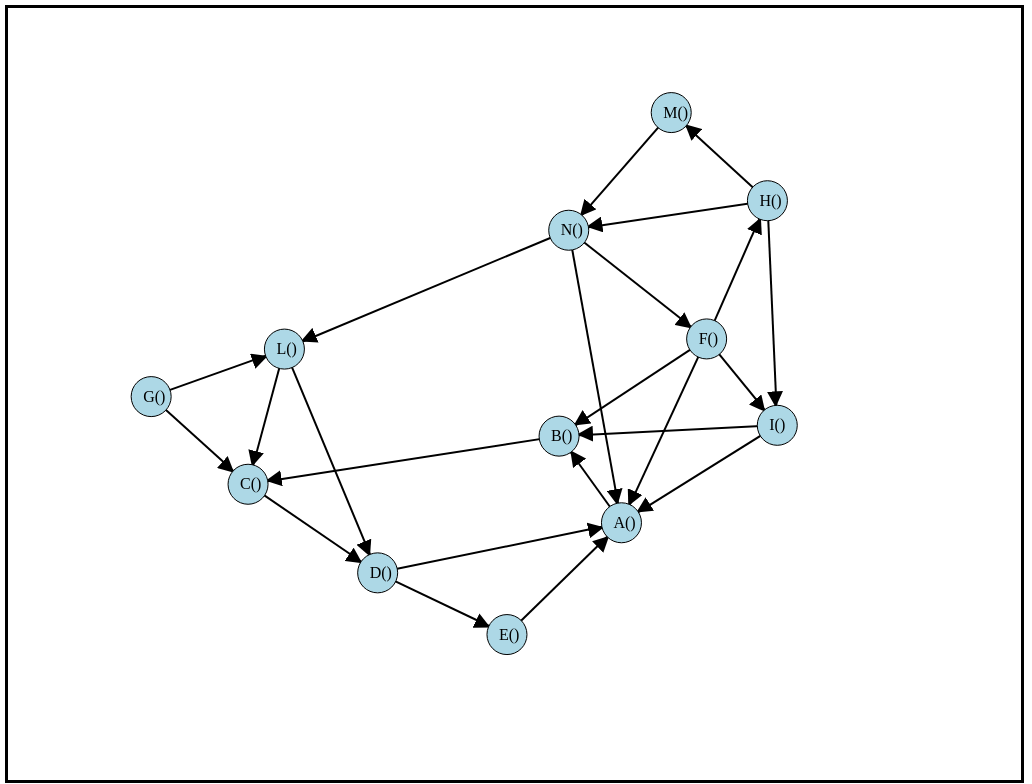
D3 v4 page, settled after 480 driven frames (8 s of simulated time); the page loaded 1 data file(s).


// ── index.js
function drawGraph(graph) {
  const width = window.innerWidth;
  const height = window.innerHeight;

  radius = 20;

  var svg = d3.select("#graphdrawing")
      .append("svg")
      .attr("width", width)
      .attr("height", height);

  var simulation = d3.forceSimulation()
      .force("link", d3.forceLink().id(function(d) { return d.id; }))
      .force('charge', d3.forceManyBody()
        .strength(-1900)
        .theta(0.5)
        .distanceMax(1500)
      )
      .force('collision', d3.forceCollide().radius(function(d) {
              return d.radius}))
      .force("center", d3.forceCenter(width / 2, height/2));

  console.log(document.querySelector("#graphdrawing").clientWidth)
   
  svg.append("svg:defs").selectAll("marker")
    .data(["end"])      // Different link/path types can be defined here
    .enter().append("svg:marker")    // This section adds in the arrows
    .attr("id", String)
    .attr("viewBox", "0 -5 10 10")
    .attr("refX", 15)
    .attr("refY", -0.5)
    .attr("markerWidth", 8)
    .attr("markerHeight", 8)
    .attr("orient", "auto")
    .append("svg:path")
    .attr("d", "M0,-5L10,0L0,5")
    .attr("fill", "black")


  var link = svg.append("g")
      .selectAll("line")
      .data(graph.links)
      .enter().append("line")



  link
    .style("stroke", "black")
    .attr("stroke-width", 2)
    .attr("marker-end", "url(#end)");




  var node = svg.append("g")
      .attr("class", "nodes")
      .selectAll("circle")
      .data(graph.nodes)
      .enter().append("circle")
      .attr("r", radius)
      .call(d3.drag()
      .on("start", dragstarted)
      .on("drag", dragged)
      .on("end", dragended));

  node
      .style("fill", "lightblue")
      .style("fill-opacity","1")
      .style("stroke", "black")

  var label = svg.append("g")
      .attr("class", "labels")
      .selectAll("text")
      .data(graph.nodes)
      .enter().append("text")
      .text(function(d) { return d.name; })
      .attr("dx", "-8")
      .attr("dy", "5")
      .attr("class", "label");

  label 
      .on("mouseover", function(d){
                  tooltip.html(`${d.name}`); 
                  return tooltip.style("visibility", "visible");})
      .on("mousemove", function(){
          return tooltip.style("top", (d3.event.pageY-10)+"px").style("left",(d3.event.pageX+10)+"px");})


  node
      .on("mouseover", function(d){
                  tooltip.html(`${d.name}`); 
                  return tooltip.style("visibility", "visible");})
      .on("mousemove", function(){
          return tooltip.style("top", (d3.event.pageY-10)+"px").style("left",(d3.event.pageX+10)+"px");})
      .on("mouseout", function(){return tooltip.style("visibility", "hidden");});

         
  simulation
      .nodes(graph.nodes)
      .on("tick", ticked);

  simulation.force("link")
      .links(graph.links);



  function ticked() {
      var arrowheadLength = 10
      link.each(function(d) {
        var x1 = d.source.x,
            y1 = d.source.y,
            x2 = d.target.x,
            y2 = d.target.y,
            angle = Math.atan2(y2 - y1, x2 - x1);
            d.targetX = x2 - Math.cos(angle) * (radius - arrowheadLength);
            d.targetY = y2 - Math.sin(angle) * (radius - arrowheadLength);
      });

      node
          .attr("cx", function(d) { return d.x = Math.max(radius, Math.min(width - radius, d.x)); })
          .attr("cy", function(d) { return d.y = Math.max(radius, Math.min(height - radius, d.y)); });

      link
          .attr("x1", function(d) { return d.source.x; })
          .attr("y1", function(d) { return d.source.y; })
          .attr("x2", function(d){return d.targetX; })
          .attr("y2", function(d){return d.targetY; })
      
      label
          .attr("x", function(d) { return d.x; })
          .attr("y", function (d) { return d.y; });
      }

  function dragstarted(d) {
    if (!d3.event.active) simulation.alphaTarget(0.3).restart();
    d.fx = d.x;
    d.fy = d.y;
  }

  function dragged(d) {
    d.fx = d3.event.x;
    d.fy = d3.event.y;
  }

  function dragended(d) {
    if (!d3.event.active) simulation.alphaTarget(0);
    d.fx = null;
    d.fy = null;
  }

  var tooltip = d3.select("body")
      .append("div")
      .style("position", "absolute")
      .style("visibility", "hidden")
      .style("color", "white")
      .style("padding", "8px")
      .style("background-color", "#626D71")
      .style("border-radius", "6px")
      .style("text-align", "center")
      .style("width", "auto")
      .text("");
        
}




/*
========================
          MAIN
========================
*/
d3.json("data.json",function(error,data){
  drawGraph(data)
});

### data: data.json
{
 "nodes": [
  {
   "id": "0",
   "name": "A()"
  },
  {
   "id": "1",
   "name": "B()"
  },
  {
   "id": "2",
   "name": "C()"
  },
  {
   "id": "3",
   "name": "D()"
  },
  {
   "id": "4",
   "name": "E()"
  },
  {
   "id": "5",
   "name": "F()"
  },
  {
   "id": "6",
   "name": "G()"
  },
  {
   "id": "7",
   "name": "H()"
  },
  "... 4 more items"
 ],
 "links": [
  {
   "source": "0",
   "target": "1"
  },
  {
   "source": "1",
   "target": "2"
  },
  {
   "source": "2",
   "target": "3"
  },
  {
   "source": "3",
   "target": "4"
  },
  {
   "source": "3",
   "target": "0"
  },
  {
   "source": "4",
   "target": "0"
  },
  {
   "source": "5",
   "target": "0"
  },
  {
   "source": "5",
   "target": "7"
  },
  "... 15 more items"
 ]
}